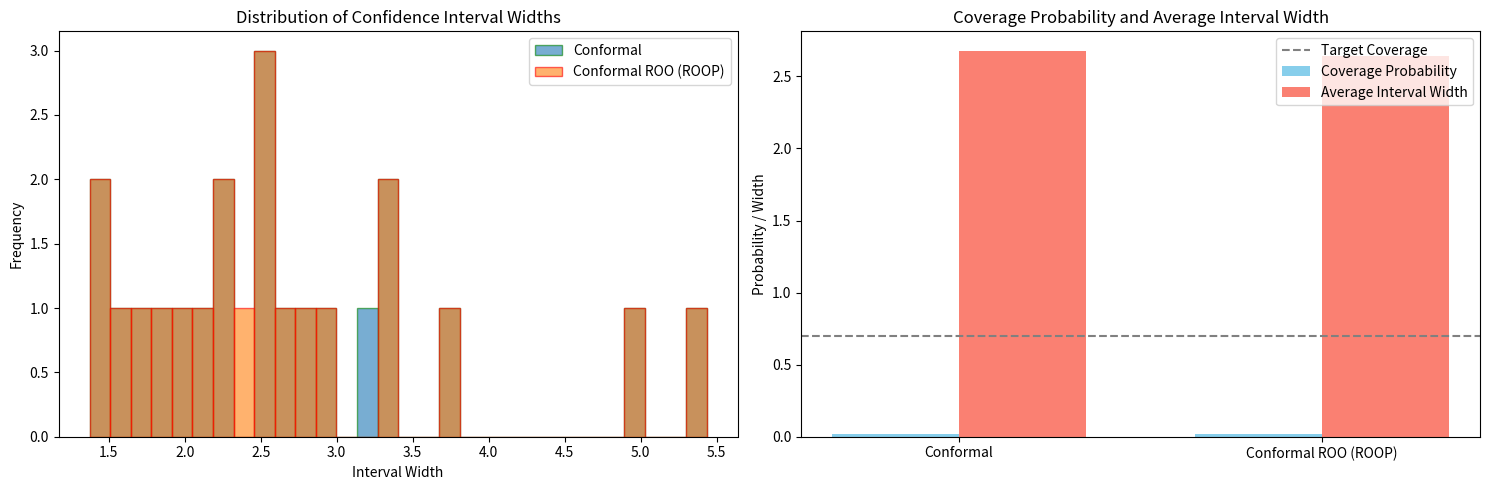

The matplotlib source for this figure:
# %%
# import pandas as pd 
# import numpy as np

# # %%
# # ys = np.array([1,1,2,1, 10])
# n = 100
# ys = np.random.normal(size=n) + 100*np.random.binomial(n=1, p=0.1, size=n)
# means = np.zeros(n)
# sample_mean = np.sum(ys)/n
# Rloos = np.zeros(n)

# for i in range(n):
#     # Mean excluding the i-th value
#     ys_not_i = ys[np.arange(n) != i]
#     means[i] = np.sum(ys_not_i)/(n-1)
#     # jackknife
#     Rloos[i] = np.abs(means[i] - ys[i])


# # %%
# means


# # %%
# Rloos


# # %%
# jKp_lb = np.zeros(n)
# jK_lb = np.zeros(n)
# jkp_ub = np.zeros(n)
# jk_ub = np.zeros(n)
# for i in range(n):
#     jKp_lb[i] = means[i] - Rloos[i]
#     jK_lb[i] = sample_mean - Rloos[i]

#     jkp_ub[i] = means[i] + Rloos[i]
#     jk_ub[i] = sample_mean + Rloos[i]



# # %%
# alpha = 0.05
# jkp_uq = np.quantile(jkp_ub, 1-alpha)
# jkp_lq = np.quantile(jKp_lb, alpha)
# print(f"JackKnife +: Lower bound: {jkp_lq}. Upper bound: {jkp_uq}")
# print(f"Lenght: {jkp_uq - jkp_lq}")
# # np.quantile(jK_lb, alpha)
# # print(np.sort(jKp_lb))
# # print(np.sort(jkp_ub))

# jk_uq = np.quantile(jk_ub, 1-alpha)
# jk_lq = np.quantile(jK_lb, alpha)
# print(f"JackKnife -: Lower bound: {jk_lq}. Upper bound: {jk_uq}")
# print(f"Lenght: {jk_uq - jk_lq}" )


# # print(np.sort(jK_lb))
# # print(np.sort(jk_ub))
# # %%
# 0.1 + 0.2
# # %%

# # %%
# import numpy as np
# import matplotlib.pyplot as plt
# from scipy.stats import norm

# # Simulation parameters
# np.random.seed(0)            # For reproducibility
# n_simulations = 1000         # Number of Monte Carlo simulations
# sample_size = 300             # Sample size
# alpha = 0.05                 # Significance level (for 95% confidence intervals)
# true_mean = 0                # True mean of the distribution
# true_std = 1                # True standard deviation

# # Storage for results
# coverage_LOO = 0
# coverage_ROO = 0
# interval_widths_LOO = []
# interval_widths_ROO = []

# for sim in range(n_simulations):
#     # Generate a random sample from a normal distribution
#     y = np.random.normal(loc=true_mean, scale=true_std, size=sample_size)
    
#     # True parameter to estimate
#     mu = true_mean
    
#     # Estimate the mean
#     y_mean = np.mean(y)
    
#     # --- LOO Method ---
#     residuals_LOO = []
#     for i in range(sample_size):
#         # Leave-one-out mean
#         y_mean_LOO = (np.sum(y) - y[i]) / (sample_size - 1)
#         # Residual
#         residual_LOO = np.abs(y[i] - y_mean_LOO)
#         residuals_LOO.append(residual_LOO)
    
#     # Compute the (1 - alpha)-quantile of the residuals
#     q_LOO = np.quantile(residuals_LOO, 1 - alpha)
#     # Construct the confidence interval
#     CI_LOO = [y_mean - q_LOO, y_mean + q_LOO]
#     interval_widths_LOO.append(CI_LOO[1] - CI_LOO[0])
#     # Check covarege on a hold-out sample
#     sample = np.random.normal(loc=true_mean, scale=true_std, size=sample_size)
#     coverage_LOO += np.sum((sample >= CI_LOO[0]) & (sample <= CI_LOO[1])) / sample_size

    
#     # --- ROO Method ---
#     residuals_ROO = []
#     for i in range(sample_size):
#         # Repeat-one-observation mean
#         y_mean_ROO = (np.sum(y) + y[i]) / (sample_size + 1)
#         # Residual
#         residual_ROO = np.abs(y[i] - y_mean_ROO)
#         residuals_ROO.append(residual_ROO)
    
#     # Compute the (1 - alpha)-quantile of the residuals
#     q_ROO = np.quantile(residuals_ROO, 1 - alpha)
#     # Construct the confidence interval
#     CI_ROO = [y_mean - q_ROO, y_mean + q_ROO]
#     interval_widths_ROO.append(CI_ROO[1] - CI_ROO[0])
#     # Check covarege on a hold-out sample
#     sample = np.random.normal(loc=true_mean, scale=true_std, size=sample_size)
#     coverage_ROO += np.sum((sample >= CI_ROO[0]) & (sample <= CI_ROO[1])) / sample_size

# # Calculate coverage probabilities
# coverage_prob_LOO = coverage_LOO / n_simulations
# coverage_prob_ROO = coverage_ROO / n_simulations

# # Calculate average interval widths
# avg_interval_width_LOO = np.mean(interval_widths_LOO)
# avg_interval_width_ROO = np.mean(interval_widths_ROO)

# # Print the results
# print("Results after {} simulations:".format(n_simulations))
# print("\nLOO Method:")
# print("Coverage Probability: {:.3f}".format(coverage_prob_LOO))
# print("Average Interval Width: {:.3f}".format(avg_interval_width_LOO))

# print("\nROO Method:")
# print("Coverage Probability: {:.3f}".format(coverage_prob_ROO))
# print("Average Interval Width: {:.3f}".format(avg_interval_width_ROO))

# # Plotting the distribution of interval widths
# plt.hist(interval_widths_LOO, bins=30, alpha=0.5, label='LOO Interval Widths')
# plt.hist(interval_widths_ROO, bins=30, alpha=0.5, label='ROO Interval Widths')
# plt.xlabel('Interval Width')
# plt.ylabel('Frequency')
# plt.title('Distribution of Confidence Interval Widths')
# plt.legend()
# plt.show()
# # %%
# import numpy as np
# import matplotlib.pyplot as plt
# from scipy.stats import norm

# # Simulation parameters
# np.random.seed(0)  # For reproducibility
# n_simulations = 1000  # Number of Monte Carlo simulations
# sample_size = 30  # Sample size
# alpha = 0.05  # Significance level (for 95% confidence intervals)
# true_mean = 0  # True mean of the distribution
# true_std = 1  # True standard deviation

# # Grid parameters for full conformal
# n_grid = 1000  # Number of grid points
# grid_width = 4  # Number of standard deviations to extend grid

# # Storage for results
# coverage_LOO = 0
# coverage_ROO = 0
# coverage_conformal = 0
# coverage_conformal_ROO = 0
# interval_widths_LOO = []
# interval_widths_ROO = []
# interval_widths_conformal = []
# interval_widths_ROOP = []

# for sim in range(1000):
#     # Generate a random sample from a normal distribution
#     y = np.random.normal(loc=true_mean, scale=true_std, size=sample_size)
    
#     # True parameter to estimate
#     mu = true_mean
    
#     # Estimate the mean
#     y_mean = np.mean(y)
#     y_std = np.std(y)
    
#     # --- LOO Method ---
#     residuals_LOO = []
#     for i in range(sample_size):
#         # Leave-one-out mean
#         y_mean_LOO = (np.sum(y) - y[i]) / (sample_size - 1)
#         # Residual
#         residual_LOO = np.abs(y[i] - y_mean_LOO)
#         residuals_LOO.append(residual_LOO)
    
#     # Compute the (1 - alpha)-quantile of the residuals
#     q_LOO = np.quantile(residuals_LOO, 1 - alpha)
    
#     # Construct the confidence interval
#     CI_LOO = [y_mean - q_LOO, y_mean + q_LOO]
#     interval_widths_LOO.append(CI_LOO[1] - CI_LOO[0])
    
#     # Check coverage on a hold-out sample
#     sample = np.random.normal(loc=true_mean, scale=true_std, size=sample_size)
#     coverage_LOO += np.sum((sample >= CI_LOO[0]) & (sample <= CI_LOO[1])) / sample_size
    
#     # --- ROO Method ---
#     residuals_ROO = []
#     for i in range(sample_size):
#         # Repeat-one-observation mean
#         y_mean_ROO = (np.sum(y) + y[i]) / (sample_size + 1)
#         # Residual
#         residual_ROO = np.abs(y[i] - y_mean_ROO)
#         residuals_ROO.append(residual_ROO)
    
#     # Compute the (1 - alpha)-quantile of the residuals
#     q_ROO = np.quantile(residuals_ROO, 1 - alpha)
    
#     # Construct the confidence interval
#     CI_ROO = [y_mean - q_ROO, y_mean + q_ROO]
#     interval_widths_ROO.append(CI_ROO[1] - CI_ROO[0])
    
#     # Check coverage on a hold-out sample
#     sample = np.random.normal(loc=true_mean, scale=true_std, size=sample_size)
#     coverage_ROO += np.sum((sample >= CI_ROO[0]) & (sample <= CI_ROO[1])) / sample_size
    
#     # --- Full Conformal Method ---
#     # Create grid of possible y values
#     # y_grid = np.linspace(y_mean - grid_width*y_std, 
#     #                     y_mean + grid_width*y_std, 
#     #                     n_grid)
    
#     y_grid = y

#     # Function to compute conformity scores
#     def compute_conformity_scores(y_aug):
#         """Compute conformity scores for augmented dataset"""
#         mean_aug = np.mean(y_aug)
#         return np.abs(y_aug - mean_aug)
#         # ROO+ 
#     def max_quantile(vs, alpha=0.025):
#         # The \ceil(1-alpha)(n+1) largest value of vs
#         vs_ordered = np.sort(vs)
#         return vs_ordered[-1 +int(np.ceil((1-alpha)*(sample_size+1)))]


#     def min_quantile(vs, alpha=0.025):
#         # The floor(alpha(n+1))-th smallest value of vs
#         vs_ordered = np.sort(vs)
#         return vs_ordered[-1 + int(np.floor(alpha*(sample_size+1)))]

#     # Storage for conformity scores for each grid point
#     grid_scores = []
#     valid_points = []
#     include_trail_list = []

#     L_lower_set = []
#     valid_points_roo = []
#     L_upper_set = []
#     interval_widths_ROOP = []

#     # For each potential y value
#     for y_trial in y:
#         # Augment the dataset
#         y_aug = np.append(y, y_trial)
        
#         # Compute conformity scores
#         scores = compute_conformity_scores(y_aug)
        
#         # Store the score for the trial value
#         # grid_scores.append(scores[-1])

#         # Step 1: Calculate the lhs (1-p-value)
#         lhs = np.sum((scores <= scores[-1]))

#         # Step 2: Compute the right-hand side (RHS) of your condition
#         rhs = np.ceil((sample_size + 1) * (1 - alpha))

#         # Step 3
#         include_trial = lhs <= rhs
#         include_trail_list.append(include_trial)

#         if include_trial.astype(int).tolist() == 1:
#             valid_points.append(y_trial)


#         # Roo FULL
#         # Augment the dataset
#         mean_aug = np.mean(y_aug)


#         L_lower_j = mean_aug - max_quantile(scores)
#         L_upper_j = mean_aug + max_quantile(scores)

#         if y_trial > L_lower_j and y_trial <= L_upper_j:
#             valid_points_roo.append(y_trial)

#         # L_lower_set.append(L_lower_j)
#         # L_upper_set.append(L_upper_j)
#         #___

#     if len(valid_points) > 0:
#         # Construct the confidence interval
#         CI_conformal = [np.min(valid_points), np.max(valid_points)]
#         interval_widths_conformal.append(CI_conformal[1] - CI_conformal[0])
        
#         # Check coverage on a hold-out sample
#         sample = np.random.normal(loc=true_mean, scale=true_std, size=sample_size)
#         coverage_conformal += np.sum((sample >= CI_conformal[0]) & 
#                                     (sample <= CI_conformal[1])) / sample_size
        


#         CI_conformal_ROO = [np.min(valid_points_roo), np.max(valid_points_roo)]
#         interval_widths_ROOP.append(CI_conformal_ROO[1] - CI_conformal_ROO[0])

#         # Check coverage on a hold-out sample
#         coverage_conformal_ROO += np.sum((sample >= CI_conformal_ROO[0]) & 
#                                     (sample <= CI_conformal_ROO[1])) / sample_size
        
#         if CI_conformal_ROO[1] != CI_conformal[1]:
#             print(f"Warning: CI_conformal_ROO[1] != CI_conformal[1] in simulation {sim}")
#             print(f"Upper bound: {CI_conformal_ROO[1], CI_conformal[1]}")
#             print(f"Lower bound: {CI_conformal_ROO[0], CI_conformal[0]}")
#             break
#         elif CI_conformal_ROO[0] != CI_conformal[0]:
#             print(f"Warning: CI_conformal_ROO[0] 1= CI_conformal[0] in simulation {sim}")
#             print(f"Upper bound: {CI_conformal_ROO[1], CI_conformal[1]}")
#             print(f"Lower bound: {CI_conformal_ROO[0], CI_conformal[0]}")
#             break
#     else:
#         print(f"Warning: No valid points found in simulation {sim}")
#         # Use dummy values for this simulation
#         interval_widths_conformal.append(np.nan)


#         # L_lower_set = []
#         # L_upper_set = []
#         # interval_widths_ROOP = []
#         # for y_trial in y:
#         #     # Augment the dataset
#         #     y_aug = np.append(y, y_trial)

#         #     mean_aug = np.mean(y_aug)

#         #     scores = compute_conformity_scores(y_aug)

#         #     L_lower_j = mean_aug - max_quantile(scores)
#         #     L_upper_j = mean_aug + max_quantile(scores)

#         #     L_lower_set.append(L_lower_j)
#         #     L_upper_set.append(L_upper_j)

#         # CI_conformal = [np.max(L_lower_set), np.min(L_upper_set)]
#         # interval_widths_ROOP.append(CI_conformal[1] - CI_conformal[0])

#         # # Check coverage on a hold-out sample
#         # sample = np.random.normal(loc=true_mean, scale=true_std, size=sample_size)
#         # coverage_ROOP += np.sum((sample >= CI_conformal[0]) & 
#         #                            (sample <= CI_conformal[1])) / sample_size






# # Calculate coverage probabilities
# coverage_prob_LOO = coverage_LOO / n_simulations
# coverage_prob_ROO = coverage_ROO / n_simulations
# coverage_prob_conformal = coverage_conformal / n_simulations
# coverage_prob_ROOP = coverage_conformal_ROO / n_simulations

# # Calculate average interval widths
# avg_interval_width_LOO = np.mean(interval_widths_LOO)
# avg_interval_width_ROO = np.mean(interval_widths_ROO)
# avg_interval_width_conformal = np.nanmean(interval_widths_conformal)
# avg_interval_width_ROOP = np.mean(interval_widths_ROOP)


# # Print the results
# print("Results after {} simulations:".format(n_simulations))
# print("\nLOO Method:")
# print("Coverage Probability: {:.3f}".format(coverage_prob_LOO))
# print("Average Interval Width: {:.3f}".format(avg_interval_width_LOO))
# print("\nROO Method:")
# print("Coverage Probability: {:.3f}".format(coverage_prob_ROO))
# print("Average Interval Width: {:.3f}".format(avg_interval_width_ROO))
# print("\nFull Conformal Method:")
# print("Coverage Probability: {:.3f}".format(coverage_prob_conformal))
# print("Average Interval Width: {:.3f}".format(avg_interval_width_conformal))
# print("\n ROO Full Conformal Method:")
# print("Coverage Probability: {:.3f}".format(coverage_prob_ROOP))
# print("Average Interval Width: {:.3f}".format(avg_interval_width_ROOP))

# # Create figure with subplots
# fig, (ax1, ax2) = plt.subplots(1, 2, figsize=(15, 5))

# # Plot 1: Distribution of interval widths
# ax1.hist(interval_widths_LOO, bins=30, alpha=0.45, label='LOO', edgecolor='blue')
# ax1.hist(interval_widths_ROO, bins=30, alpha=0.45, label='ROO', edgecolor='orange')
# ax1.hist(interval_widths_conformal, bins=30, alpha=0.45, label='Conformal', edgecolor='green')
# ax1.hist(interval_widths_ROOP, bins=30, alpha=0.45, label='ROO Full Conformal', edgecolor='red')
# ax1.set_xlabel('Interval Width')
# ax1.set_ylabel('Frequency')
# ax1.set_title('Distribution of Confidence Interval Widths')
# ax1.legend()

# # Plot 2: Coverage comparison
# methods = ['LOO', 'ROO', 'Conformal', 'ROO Full Conformal']
# coverages = [coverage_prob_LOO, coverage_prob_ROO, coverage_prob_conformal, coverage_prob_ROOP]
# widths = [avg_interval_width_LOO, avg_interval_width_ROO, avg_interval_width_conformal, avg_interval_width_ROOP]

# x = np.arange(len(methods))
# width = 0.35

# ax2.bar(x - width/2, coverages, width, label='Coverage')
# ax2.bar(x + width/2, widths, width, label='Avg Width')
# ax2.axhline(y=1-alpha, color='r', linestyle='--', label='Target Coverage')
# ax2.set_ylabel('Probability / Width')
# ax2.set_title('Coverage Probability and Average Interval Width')
# ax2.set_xticks(x)
# ax2.set_xticklabels(methods)
# ax2.legend()

# plt.tight_layout()
# plt.show()
# # %%
# # --- Full Conformal Method ---
# # Create grid of possible y values
# # y_grid = np.linspace(y_mean - grid_width*y_std, 
# #                     y_mean + grid_width*y_std, 
# #                     n_grid)
# y_grid = y

# # Function to compute conformity scores
# def compute_conformity_scores(y_aug):
#     """Compute conformity scores for augmented dataset"""
#     mean_aug = np.mean(y_aug)
#     return np.abs(y_aug - mean_aug)
#     # ROO+ 
# def max_quantile(vs, alpha=0.05):
#     # The \ceil(1-alpha)(n+1) largest value of vs
#     vs_ordered = np.sort(vs)
#     return vs_ordered[-2 + int(np.ceil((1-alpha)*(sample_size+1)))]


# def min_quantile(vs, alpha=0.05):
#     # The floor(alpha(n+1))-th smallest value of vs
#     vs_ordered = np.sort(vs)
#     return vs_ordered[-1 + int(np.floor(alpha*(sample_size+1)))]

# # Storage for conformity scores for each grid point
# grid_scores = []
# valid_points = []
# include_trail_list = []

# L_lower_set = []
# valid_points_roo = []
# L_upper_set = []
# interval_widths_ROOP = []

# # For each potential y value
# for y_trial in y:
#     # Augment the dataset
#     y_aug = np.append(y, y_trial)
    
#     # Compute conformity scores
#     scores = compute_conformity_scores(y_aug)
    
#     # Store the score for the trial value
#     # grid_scores.append(scores[-1])

#     # Step 1: Calculate the lhs (1-p-value)
#     lhs = np.sum((scores <= scores[-1]))

#     # Step 2: Compute the right-hand side (RHS) of your condition
#     rhs = np.ceil((sample_size + 1) * (1 - alpha))

#     # Step 3
#     include_trial = lhs <= rhs
#     include_trail_list.append(include_trial)

#     if include_trial.astype(int).tolist() == 1:
#         valid_points.append(y_trial)


#     # Roo FULL
#     # Augment the dataset
#     mean_aug = np.mean(y_aug)


#     L_lower_j = mean_aug - max_quantile(scores)
#     L_upper_j = mean_aug + max_quantile(scores)

#     if y_trial > L_lower_j and y_trial < L_upper_j:
#         valid_points_roo.append(y_trial)

#     # L_lower_set.append(L_lower_j)
#     # L_upper_set.append(L_upper_j)
#     #___

# if len(valid_points) > 0:
#     # Construct the confidence interval
#     CI_conformal = [np.min(valid_points), np.max(valid_points)]
#     interval_widths_conformal.append(CI_conformal[1] - CI_conformal[0])
    
#     # Check coverage on a hold-out sample
#     sample = np.random.normal(loc=true_mean, scale=true_std, size=sample_size)
#     coverage_conformal += np.sum((sample >= CI_conformal[0]) & 
#                                 (sample <= CI_conformal[1])) / sample_size
    


#     # CI_conformal_ROO = [np.max(L_lower_set), np.min(L_upper_set)]
#     # interval_widths_ROOP.append(CI_conformal_ROO[1] - CI_conformal_ROO[0])

#     # # Check coverage on a hold-out sample
#     # coverage_ROOP += np.sum((sample >= CI_conformal_ROO[0]) & 
#     #                         (sample <= CI_conformal_ROO[1])) / sample_size
# else:
#     print(f"Warning: No valid points found in simulation {sim}")
#     # Use dummy values for this simulation
#     interval_widths_conformal.append(np.nan)

# # %%
# print(CI_conformal_ROO)
# print(CI_conformal)

# # %%
# np.max(valid_points)

# # %%
# np.max(valid_points_roo)

# %%
import numpy as np
import matplotlib.pyplot as plt

# Simulation parameters
np.random.seed(42)  # For reproducibility
n_simulations = 1000  # Number of Monte Carlo simulations
sample_size = 5  # Sample size
alpha = 0.3  # Significance level (for 95% confidence intervals)
true_mean = 0  # True mean of the distribution
true_std = 1  # True standard deviation

# Grid parameters for full conformal
n_grid = 1_0  # Number of grid points
grid_width = 4  # Number of standard deviations to extend grid

# Storage for results
coverage_conformal = 0
coverage_conformal_ROO = 0
interval_widths_conformal = []
interval_widths_ROOP = []

# Define quantile functions
def max_quantile(vs, alpha=0.05):
    """Compute the (1 - alpha)-quantile for conformity scores."""
    vs_ordered = np.sort(vs)
    return vs_ordered[int(np.ceil((1 - alpha) * len(vs))) - 1]




for sim in range(n_simulations):
    # Generate a random sample from a normal distribution
    y = np.random.normal(loc=true_mean, scale=true_std, size=sample_size)
    
    # Estimate the mean
    y_mean = np.mean(y)
    y_std = np.std(y)
    
    # --- Full Conformal Method ---
    # Create a dense grid of possible y values
    y_grid = np.linspace(
        y_mean - grid_width * y_std,
        y_mean + grid_width * y_std,
        n_grid
    )
    # y_grid = y
    # Function to compute conformity scores
    def compute_conformity_scores(y_aug):
        """Compute conformity scores for augmented dataset."""
        mean_aug = np.mean(y_aug)
        return np.abs(y_aug - mean_aug)
    
    valid_points = []
    valid_points_roo = []
    print('-'*5)
    for y_trial in y_grid:
        print("y_trial: ", y_trial)
        # Augment the dataset with the trial value
        y_aug = np.append(y, y_trial)
        
        # Compute conformity scores
        scores = compute_conformity_scores(y_aug)
        
        # ---------------- Conformal Prediction ----------------
        # Calculate the number of scores less than or equal to the trial score
        lhs = np.sum(scores <= scores[-1])
        print(lhs)
        
        # Calculate the threshold
        rhs = np.ceil((sample_size + 1) * (1 - alpha))
        print(rhs)
        # Determine if the trial value is included in the prediction set
        include_trial = lhs <= rhs
        print(include_trial)
        
        if include_trial:
            valid_points.append(y_trial)
        
        # ------------------- Conformal ROO (ROOP) -------------------
        # Compute the (1 - alpha)-quantile of the conformity scores
        q = max_quantile(scores, alpha=alpha)
        
        # Compute the augmented mean
        mean_aug = np.mean(y_aug)
        
        # Define the prediction interval based on ROOP
        L_lower_j = mean_aug - q
        L_upper_j = mean_aug + q
        
        # Check if the trial value falls within the ROOP interval
        if L_lower_j <= y_trial <= L_upper_j:
            valid_points_roo.append(y_trial)
    
    test_sample = np.random.normal(loc=true_mean, scale=true_std, size=sample_size)
    # Construct the conformal confidence interval
    if valid_points:
        CI_conformal = [np.min(valid_points), np.max(valid_points)]
        interval_widths_conformal.append(CI_conformal[1] - CI_conformal[0])
        
        # Check coverage on a hold-out sample
        coverage_conformal += np.mean((test_sample >= CI_conformal[0]) & 
                                       (test_sample <= CI_conformal[1]))
    else:
        # Handle cases with no valid points
        interval_widths_conformal.append(np.nan)
    
    # Construct the ROOP confidence interval
    if valid_points_roo:
        CI_conformal_ROO = [np.min(valid_points_roo), np.max(valid_points_roo)]
        interval_widths_ROOP.append(CI_conformal_ROO[1] - CI_conformal_ROO[0])
        
        # Check coverage on a hold-out sample
        coverage_conformal_ROO += np.mean((test_sample >= CI_conformal_ROO[0]) & 
                                          (test_sample <= CI_conformal_ROO[1]))
    else:
        # Handle cases with no valid points
        interval_widths_ROOP.append(np.nan)

    if CI_conformal[0] != CI_conformal_ROO[0]:
        print(f"Break on simulation {sim}: CI_conformal[0] != CI_conformal_ROO[0]")
        print(f"Upper bound: {CI_conformal_ROO[1], CI_conformal[1]}")
        print(f"Lower bound: {CI_conformal_ROO[0], CI_conformal[0]}")
        print("Y_aug", y_aug)
        # Check to see if there are ties in scores
        print(f"y trial: {y_trial}")
        scores = compute_conformity_scores(y)
        unique_scores, counts = np.unique(scores, return_counts=True)
        if np.any(counts > 1):
            print(f"Ties found in scores for simulation {sim}.")
        
        # Check if any y_trial is exactly equal to the bounds of the ROOP interval
        lower_bound_match = y_grid[np.isclose(y_grid, CI_conformal_ROO[0], atol=1e-6)]
        upper_bound_match = y_grid[np.isclose(y_grid, CI_conformal_ROO[1], atol=1e-6)]
        
        if lower_bound_match.size > 0:
            print(f"y_trial {lower_bound_match[0]} is equal to the lower bound of the ROOP interval for simulation {sim}.")
        if upper_bound_match.size > 0:
            print(f"y_trial {upper_bound_match[0]} is equal to the upper bound of the ROOP interval for simulation {sim}.")
        break
    elif CI_conformal[1] != CI_conformal_ROO[1]:
        print(f"Break on simulation {sim}: CI_conformal[1] != CI_conformal_ROO[1]")
        print(f"Upper bound: {CI_conformal_ROO[1], CI_conformal[1]}")
        print(f"Lower bound: {CI_conformal_ROO[0], CI_conformal[0]}")
        print("Y_aug", y_aug)
        print(f"y trial: {y_trial}")
        scores = compute_conformity_scores(y)
        unique_scores, counts = np.unique(scores, return_counts=True)
        if np.any(counts > 1):
            print(f"Ties found in scores for simulation {sim}.")


        # Check if any y_trial is exactly equal to the bounds of the ROOP interval
        lower_bound_match = y_grid[np.isclose(y_grid, CI_conformal_ROO[0], atol=1e-6)]
        upper_bound_match = y_grid[np.isclose(y_grid, CI_conformal_ROO[1], atol=1e-6)]
        
        if lower_bound_match.size > 0:
            print(f"y_trial {lower_bound_match[0]} is equal to the lower bound of the ROOP interval for simulation {sim}.")
        if upper_bound_match.size > 0:
            print(f"y_trial {upper_bound_match[0]} is equal to the upper bound of the ROOP interval for simulation {sim}.")
    

    # Check if y_trial is within epsilon of the bounds of the ROOP interval
        if abs(CI_conformal_ROO[0] - y_trial) < 1e-6 or abs(y_trial - CI_conformal_ROO[1]) < 1e-6:
            print(f"y_trial is within epsilon of the bound of the ROOP interval for simulation {sim}.")

        break


        



    




# Calculate coverage probabilities
coverage_prob_conformal = coverage_conformal / n_simulations
coverage_prob_ROOP = coverage_conformal_ROO / n_simulations

# Calculate average interval widths
avg_interval_width_conformal = np.nanmean(interval_widths_conformal)
avg_interval_width_ROOP = np.nanmean(interval_widths_ROOP)

# Print the results
print(f"Results after {n_simulations} simulations:")

print("\nFull Conformal Method:")
print(f"Coverage Probability: {coverage_prob_conformal:.3f}")
print(f"Average Interval Width: {avg_interval_width_conformal:.3f}")

print("\nConformal ROO (ROOP) Method:")
print(f"Coverage Probability: {coverage_prob_ROOP:.3f}")
print(f"Average Interval Width: {avg_interval_width_ROOP:.3f}")

# Create figure with subplots
fig, (ax1, ax2) = plt.subplots(1, 2, figsize=(15, 5))

# Plot 1: Distribution of interval widths
ax1.hist(interval_widths_conformal, bins=30, alpha=0.6, label='Conformal', edgecolor='green')
ax1.hist(interval_widths_ROOP, bins=30, alpha=0.6, label='Conformal ROO (ROOP)', edgecolor='red')
ax1.set_xlabel('Interval Width')
ax1.set_ylabel('Frequency')
ax1.set_title('Distribution of Confidence Interval Widths')
ax1.legend()

# Plot 2: Coverage comparison
methods = ['Conformal', 'Conformal ROO (ROOP)']
coverages = [coverage_prob_conformal, coverage_prob_ROOP]
widths = [avg_interval_width_conformal, avg_interval_width_ROOP]

x = np.arange(len(methods))
width_bar = 0.35

# Create bar plots for coverage and average width
ax2.bar(x - width_bar/2, coverages, width_bar, label='Coverage Probability', color='skyblue')
ax2.bar(x + width_bar/2, widths, width_bar, label='Average Interval Width', color='salmon')
ax2.axhline(y=1 - alpha, color='gray', linestyle='--', label='Target Coverage')
ax2.set_ylabel('Probability / Width')
ax2.set_title('Coverage Probability and Average Interval Width')
ax2.set_xticks(x)
ax2.set_xticklabels(methods)
ax2.legend()

plt.tight_layout()
plt.show()
# %%

# # %%
# # Check if y_grid has values equal to any in y 
# # y_grid = np.linspace(-1, 10, 100)
# # y_grid = [2, 3, 4, 5, 6, 7, 8, 9, 10]

# for y_trial in y_grid:
#     if y_trial in y:
#         print(f"y_trial: {y_trial} is in y")

# # %% Exploring differences
# y = [1, 2, 3,4, 60]
# # y_trials  = np.linspace(-1, 10, 100)
# y_trials = [2]
# n = len(y)
# K = np.ceil((n+1)*(1-0.50))

# for y_trial in y_trials:
#     y_aug = np.append(y, y_trial)

#     y_aug_mean = np.mean(y_aug)
#     scores = compute_conformity_scores(y_aug)

#     # Compute the (1 - alpha)-quantile of the conformity scores
#     q = max_quantile(scores, alpha=0.5)

    
#     # Check if y_trial is included in y_aug_mean +/- q
#     roo_trial = y_aug_mean - q <= y_trial <= y_aug_mean + q
     
#     # If rank of scores[-1] <= K, then include y_trial in the prediction set
#     CP_trial = np.sum(scores <= scores[-1]) <= K

#     print(f"y_trial: {y_trial}, roo_trial: {roo_trial}, CP_trial: {CP_trial}")

#     # Check if roo_trial and CP_trial differ. 
#     if roo_trial != CP_trial:
#         print(f"!!!!y_trial: {y_trial}, roo_trial: {roo_trial}, CP_trial: {CP_trial}")
#         # break
    
# %%
# import numpy as np

# # Simulation parameters
# np.random.seed(0)  # For reproducibility
# n_simulations = 1_000  # Number of Monte Carlo simulations
# sample_size = 10  # Sample size
# alpha = 0.05  # Significance level (for 95% confidence intervals)
# true_mean = 0  # True mean of the distribution
# true_std = 1  # True standard deviation
# # Grid parameters for full conformal
# n_grid = 1000  # Number of grid points
# grid_width = 4  # Number of standard deviations to extend grid

# # Storage for results
# coverage_conformal = 0
# coverage_conformal_ROO = 0
# interval_widths_conformal = []
# interval_widths_ROOP = []

# def max_quantile(vs, alpha=0.05):
#     """Compute the (1 - alpha)-quantile for conformity scores."""
#     vs_ordered = np.sort(vs)
#     return vs_ordered[int(np.ceil((1 - alpha) * len(vs))) - 1]

# def randomized_inclusion_decision(scores, trial_score, K):
#     """
#     Make a randomized decision for including the trial value when there are ties.
    
#     Args:
#         scores: Array of all conformity scores including trial score
#         trial_score: The conformity score of the trial value
#         K: The rank threshold
    
#     Returns:
#         Boolean indicating whether to include the trial value
#     """
#     # Count scores strictly less than trial_score
#     n_less = np.sum(scores < trial_score)
    
#     # Count number of ties (including trial score)
#     n_ties = np.sum(scores == trial_score)
    
#     # If strictly less than K scores are smaller, always include
#     if n_less <= K:
#         # Calculate how many slots are left at the threshold
#         slots_left = K - n_less
        
#         # If there are ties, randomly include based on proportion of slots left
#         if n_ties > 0:
#             p_include = slots_left / n_ties
#             # p_include = 1
#             return np.random.uniform() < p_include
    
#     return False

# def compute_conformity_scores(y_aug, 
#                               mean_aug):
#     """Compute conformity scores for augmented dataset."""
#     return np.abs(y_aug - mean_aug)

# for sim in range(n_simulations):
#     # Generate a random sample from a normal distribution
#     y = - np.random.normal(loc=true_mean, scale=true_std, size=sample_size)
    
#     # Estimate the mean
#     y_mean = np.mean(y)
#     y_std = np.std(y)
    
#     # Create a dense grid of possible y values
#     y_grid = np.linspace(
#         y_mean - grid_width * y_std,
#         y_mean + grid_width * y_std,
#         n_grid
#     )
    
#     valid_points = []
#     valid_points_roo = []
    
#     # Calculate the threshold
#     K = int(np.ceil((sample_size + 1) * (1 - alpha)))
    
#     for y_trial in y_grid:
#         # Augment the dataset with the trial value
#         y_aug = np.append(y, y_trial)
        
#         # Compute conformity scores
#         y_aug_mean  = np.mean(y_aug)
#         scores = compute_conformity_scores(y_aug, mean_aug = y_aug_mean)
        
#         # ---------------- Full Conformal with Randomization ----------------
#         # Use randomized inclusion decision for ties
#         include_trial = randomized_inclusion_decision(scores, scores[-1], K)
        
#         if include_trial:
#             valid_points.append(y_trial)
            
#         # ------------------- Conformal ROO (ROOP) -------------------
#         # Compute the (1 - alpha)-quantile of the conformity scores
#         q = max_quantile(scores, alpha=alpha)
        
#         # Compute the augmented mean
#         mean_aug = np.mean(y_aug)
        
#         # Define the prediction interval based on ROOP
#         L_lower_j = mean_aug - q
#         L_upper_j = mean_aug + q
        
#         # Check if the trial value falls within the ROOP interval
#         if L_lower_j <= y_trial <= L_upper_j:
#             valid_points_roo.append(y_trial)
    
#     test_sample = np.random.normal(loc=true_mean, scale=true_std, size=sample_size)
    
#     # Construct the conformal confidence interval
#     if valid_points:
#         CI_conformal = [np.min(valid_points), np.max(valid_points)]
#         interval_widths_conformal.append(CI_conformal[1] - CI_conformal[0])
#         # Check coverage on a hold-out sample
#         coverage_conformal += np.mean((test_sample >= CI_conformal[0]) & 
#                                     (test_sample <= CI_conformal[1]))
#     else:
#         interval_widths_conformal.append(np.nan)
    
#     # Construct the ROOP confidence interval
#     if valid_points_roo:
#         CI_conformal_ROO = [np.min(valid_points_roo), np.max(valid_points_roo)]
#         interval_widths_ROOP.append(CI_conformal_ROO[1] - CI_conformal_ROO[0])
#         # Check coverage on a hold-out sample
#         coverage_conformal_ROO += np.mean((test_sample >= CI_conformal_ROO[0]) & 
#                                         (test_sample <= CI_conformal_ROO[1]))
#     else:
#         interval_widths_ROOP.append(np.nan)


# print(CI_conformal)
# print(CI_conformal_ROO)

# # Calculate coverage probabilities
# coverage_prob_conformal = coverage_conformal / n_simulations
# coverage_prob_ROOP = coverage_conformal_ROO / n_simulations

# # Calculate average interval widths
# avg_interval_width_conformal = np.nanmean(interval_widths_conformal)
# avg_interval_width_ROOP = np.nanmean(interval_widths_ROOP)

# # Print the results
# print(f"Results after {n_simulations} simulations:")

# print("\nFull Conformal Method:")
# print(f"Coverage Probability: {coverage_prob_conformal:.3f}")
# print(f"Average Interval Width: {avg_interval_width_conformal:.3f}")

# print("\nConformal ROO (ROOP) Method:")
# print(f"Coverage Probability: {coverage_prob_ROOP:.3f}")
# print(f"Average Interval Width: {avg_interval_width_ROOP:.3f}")

# # Create figure with subplots
# fig, (ax1, ax2) = plt.subplots(1, 2, figsize=(15, 5))

# # Plot 1: Distribution of interval widths
# ax1.hist(interval_widths_conformal, bins=30, alpha=0.6, label='Conformal', edgecolor='green')
# ax1.hist(interval_widths_ROOP, bins=30, alpha=0.6, label='Conformal ROO (ROOP)', edgecolor='red')
# ax1.set_xlabel('Interval Width')
# ax1.set_ylabel('Frequency')
# ax1.set_title('Distribution of Confidence Interval Widths')
# ax1.legend()

# # Plot 2: Coverage comparison
# methods = ['Conformal', 'Conformal ROO (ROOP)']
# coverages = [coverage_prob_conformal, coverage_prob_ROOP]
# widths = [avg_interval_width_conformal, avg_interval_width_ROOP]

# x = np.arange(len(methods))
# width_bar = 0.35

# # Create bar plots for coverage and average width
# ax2.bar(x - width_bar/2, coverages, width_bar, label='Coverage Probability', color='skyblue')
# ax2.bar(x + width_bar/2, widths, width_bar, label='Average Interval Width', color='salmon')
# ax2.axhline(y=1 - alpha, color='gray', linestyle='--', label='Target Coverage')
# ax2.set_ylabel('Probability / Width')
# ax2.set_title('Coverage Probability and Average Interval Width')
# ax2.set_xticks(x)
# ax2.set_xticklabels(methods)
# ax2.legend()

# plt.tight_layout()
# plt.show()
# %%
alpha = 0.05
y = np.array([ 1.46564877, -0.2257763 ,  0.0675282 , -1.42474819, -0.54438272,
        0.11092259, -1.15099358,  0.37569802, -0.60063869, -0.29169375])
trial = -3.31036857

y_aug = np.append(y, trial)
# Compute conformity scores
scores = compute_conformity_scores(y_aug)
print(scores)

lhs = np.sum(scores <= scores[-1])
print(f"LHS {lhs}")
rhs = np.ceil((len(y)+1) * (1-alpha))
print(f"rhs {rhs}")

print(f"Include: {lhs <= rhs}")


# print(f'critical value {y_aug[rhs]}')
np.sort(scores)[int(rhs)-1]
# [int(rhs)-1]


# %%
q = max_quantile(scores, alpha=alpha)
print(q)

# Compute the augmented mean
mean_aug = np.mean(y_aug)

# Define the prediction interval based on ROOP
L_lower_j = mean_aug - q
print(f'lower: {L_lower_j}')
L_upper_j = mean_aug + q
print(f"upper: {L_upper_j}")


# %%
